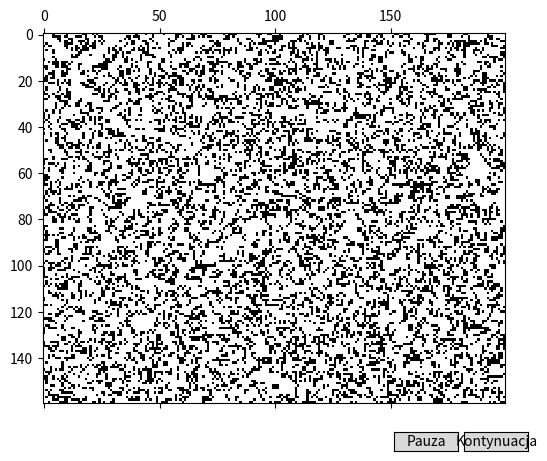

The script that saved this image:
import numpy as np
import matplotlib.pyplot as plt
import matplotlib.animation as animation
from matplotlib.widgets import Button

# Rozmiar planszy
wysokosc = 160
szerokosc = 200

# Inicjalizacja planszy jako tablicy numpy (0 - martwa komórka, 1 - żywa komórka)
plansza = np.random.choice([0, 1], size=(wysokosc, szerokosc), p=[0.67, 0.33])

# Zmienna do przechowywania informacji o stanie animacji (pauza/kontynuacja)
animacja_aktywna = True

# Funkcja do wykonywania kroku symulacji
def krok_symulacji(plansza):
    nowa_plansza = np.copy(plansza)
    for i in range(wysokosc):
        for j in range(szerokosc):
            sasiedzi = plansza[max(0, i-1):min(wysokosc, i+2), max(0, j-1):min(szerokosc, j+2)]
            suma_sasiadow = np.sum(sasiedzi) - plansza[i, j]
            if plansza[i, j] == 1:
                if suma_sasiadow < 2 or suma_sasiadow > 3:
                    nowa_plansza[i, j] = 0
            else:
                if suma_sasiadow == 3:
                    nowa_plansza[i, j] = 1
    return nowa_plansza

# Funkcja do obsługi przycisku "Pauza"
def pauza(event):
    global animacja_aktywna
    animacja_aktywna = False

# Funkcja do obsługi przycisku "Kontynuacja"
def kontynuuj(event):
    global animacja_aktywna
    animacja_aktywna = True
    animacja.event_source.start()

# Inicjalizacja animacji
fig, ax = plt.subplots()
mat = ax.matshow(plansza, cmap='binary')

# Utworzenie przycisków "Pauza" i "Kontynuacja"
ax_pauza = plt.axes([0.7, 0.01, 0.1, 0.04])
ax_kontynuuj = plt.axes([0.81, 0.01, 0.1, 0.04])
przycisk_pauza = Button(ax_pauza, 'Pauza')
przycisk_kontynuuj = Button(ax_kontynuuj, 'Kontynuacja')

# Funkcja do aktualizacji planszy w animacji
def update(frame):
    global plansza, animacja_aktywna
    if animacja_aktywna:
        plansza = krok_symulacji(plansza)
        mat.set_data(plansza)
    return [mat]

# Utworzenie animacji
ani = animation.FuncAnimation(fig, update, frames=100, interval=200, blit=True)

# Przypisanie funkcji do przycisków
przycisk_pauza.on_clicked(pauza)
przycisk_kontynuuj.on_clicked(kontynuuj)

plt.show()